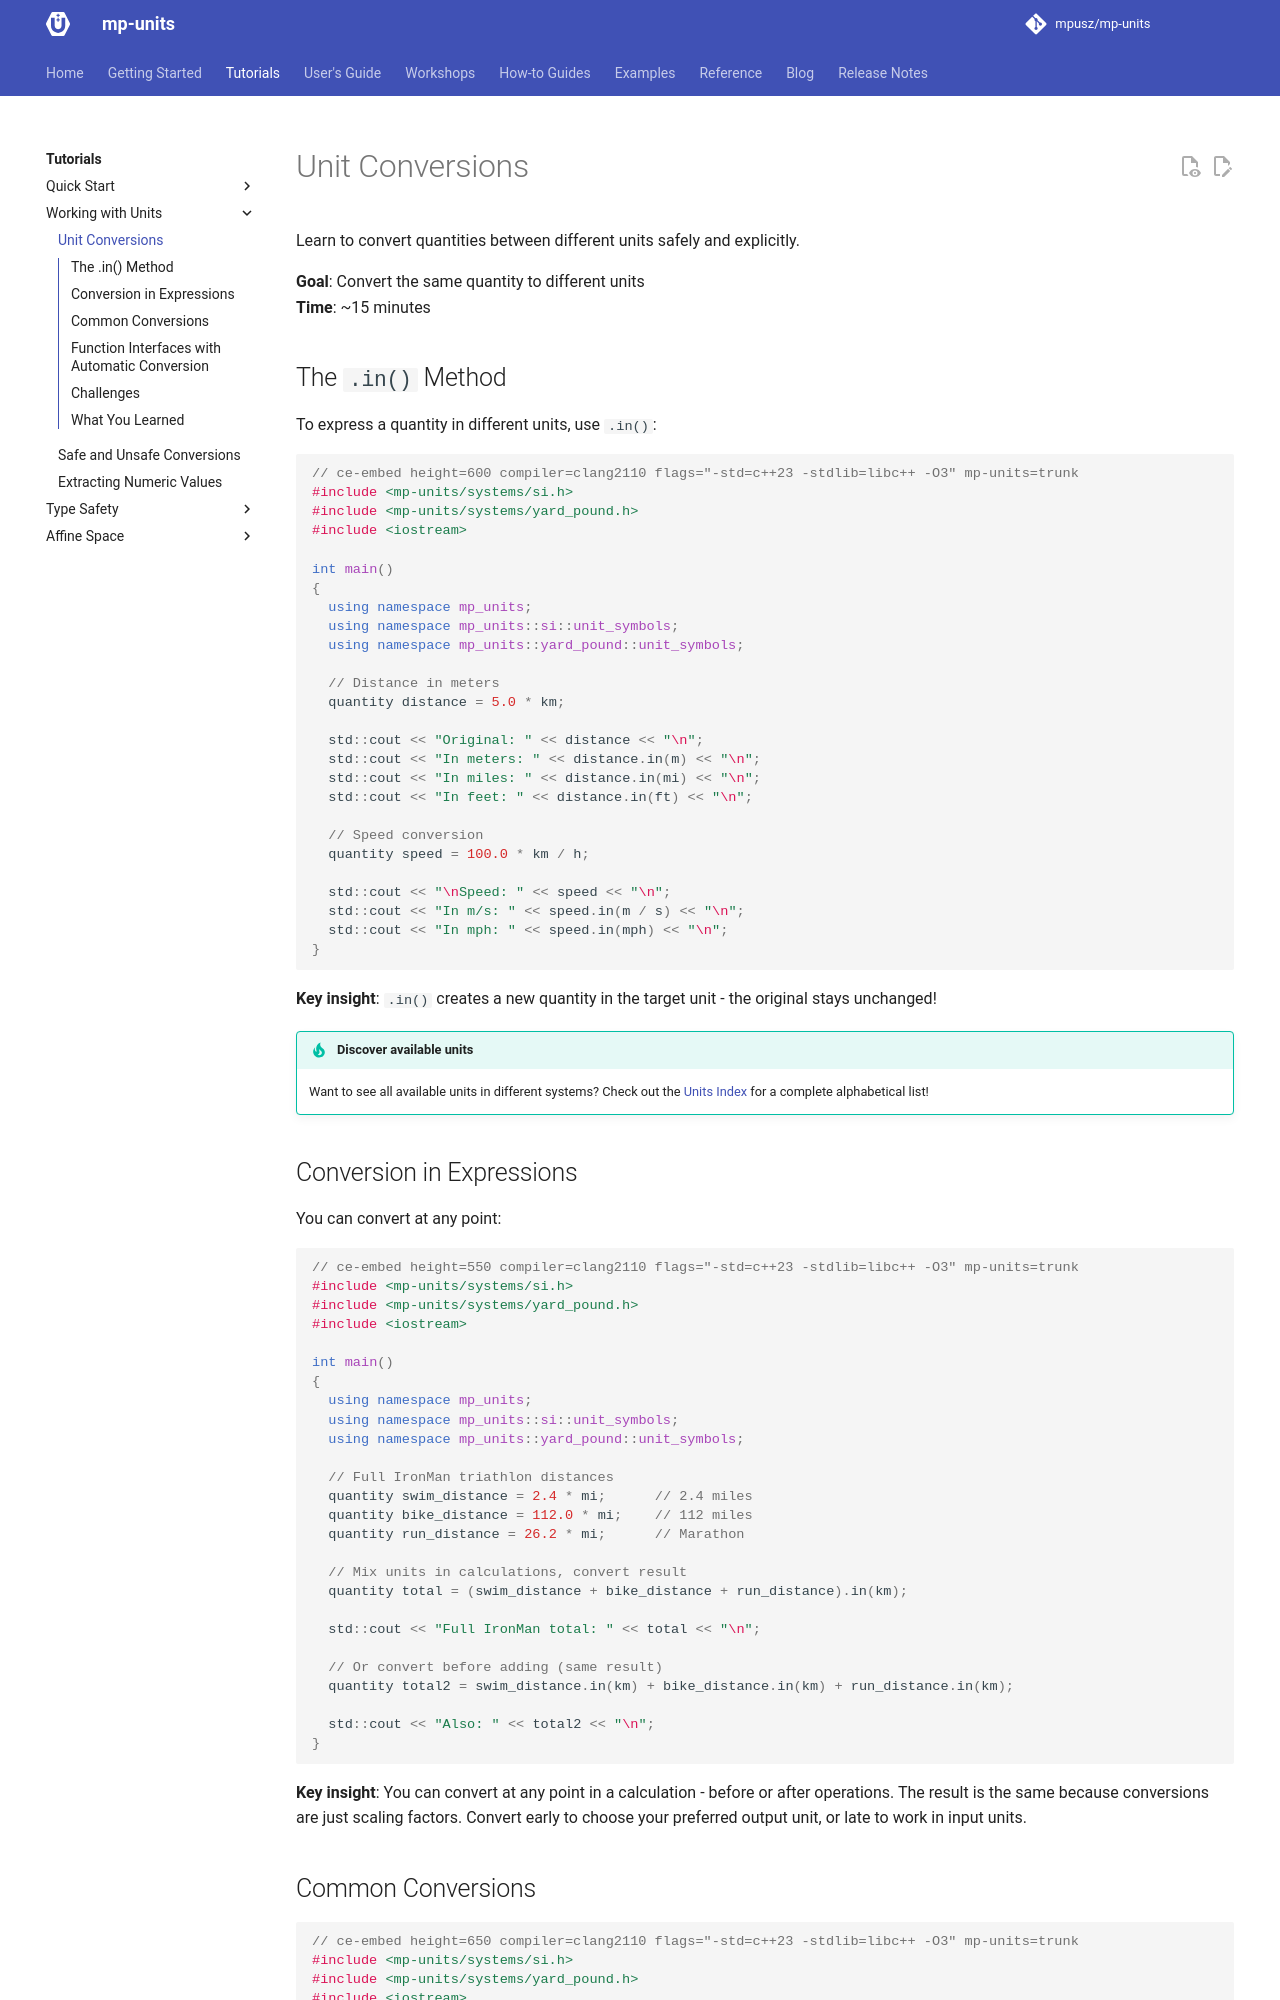

repository: RalphSteinhagen/units · page: HEAD/tutorials/working_with_units/unit_conversions/index.html · generator: mkdocs

# Unit Conversions

Learn to convert quantities between different units safely and explicitly.

**Goal**: Convert the same quantity to different units  
**Time**: ~15 minutes

## The `.in()` Method

To express a quantity in different units, use `.in()`:

```cpp
// ce-embed height=600 compiler=clang2110 flags="-std=c++23 -stdlib=libc++ -O3" mp-units=trunk
#include <mp-units/systems/si.h>
#include <mp-units/systems/yard_pound.h>
#include <iostream>

int main()
{
  using namespace mp_units;
  using namespace mp_units::si::unit_symbols;
  using namespace mp_units::yard_pound::unit_symbols;

  // Distance in meters
  quantity distance = 5.0 * km;

  std::cout << "Original: " << distance << "\n";
  std::cout << "In meters: " << distance.in(m) << "\n";
  std::cout << "In miles: " << distance.in(mi) << "\n";
  std::cout << "In feet: " << distance.in(ft) << "\n";

  // Speed conversion
  quantity speed = 100.0 * km / h;

  std::cout << "\nSpeed: " << speed << "\n";
  std::cout << "In m/s: " << speed.in(m / s) << "\n";
  std::cout << "In mph: " << speed.in(mph) << "\n";
}
```

**Key insight**: `.in()` creates a new quantity in the target unit - the original stays unchanged!

!!! tip "Discover available units"

    Want to see all available units in different systems? Check out the
    [Units Index](../../reference/systems_reference/units_index.md) for a complete alphabetical list!

## Conversion in Expressions

You can convert at any point:

```cpp
// ce-embed height=550 compiler=clang2110 flags="-std=c++23 -stdlib=libc++ -O3" mp-units=trunk
#include <mp-units/systems/si.h>
#include <mp-units/systems/yard_pound.h>
#include <iostream>

int main()
{
  using namespace mp_units;
  using namespace mp_units::si::unit_symbols;
  using namespace mp_units::yard_pound::unit_symbols;

  // Full IronMan triathlon distances
  quantity swim_distance = 2.4 * mi;      // 2.4 miles
  quantity bike_distance = 112.0 * mi;    // 112 miles
  quantity run_distance = 26.2 * mi;      // Marathon

  // Mix units in calculations, convert result
  quantity total = (swim_distance + bike_distance + run_distance).in(km);

  std::cout << "Full IronMan total: " << total << "\n";

  // Or convert before adding (same result)
  quantity total2 = swim_distance.in(km) + bike_distance.in(km) + run_distance.in(km);

  std::cout << "Also: " << total2 << "\n";
}
```

**Key insight**: You can convert at any point in a calculation - before or after operations.
The result is the same because conversions are just scaling factors. Convert early to
choose your preferred output unit, or late to work in input units.
